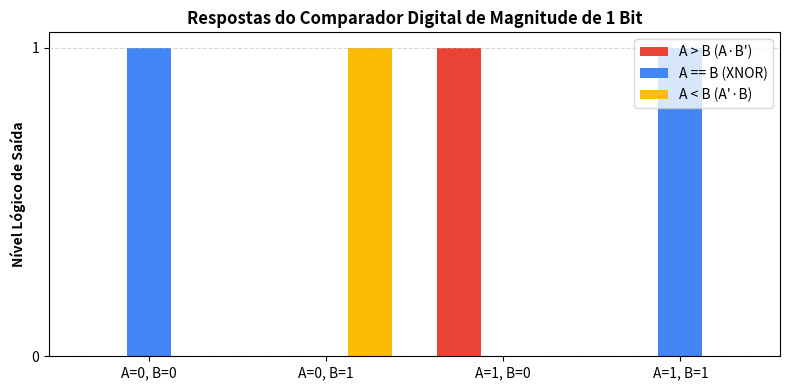

Generate this figure with matplotlib:
print(f"{'A':<3} {'B':<3} | {'A > B':<7} {'A == B':<7} {'A < B':<7}")
print("-" * 30)

for a in [0, 1]:
    for b in [0, 1]:
        maior = int(a and not b)
        igual = int(a == b)
        menor = int(not a and b)
        print(f"{a:<3} {b:<3} | {maior:<7} {igual:<7} {menor:<7}")



import matplotlib.pyplot as plt
import numpy as np

estados = ['A=0, B=0', 'A=0, B=1', 'A=1, B=0', 'A=1, B=1']
s_maior = [0, 0, 1, 0]
s_igual = [1, 0, 0, 1]
s_menor = [0, 1, 0, 0]

x = np.arange(len(estados))
w = 0.25

fig, ax = plt.subplots(figsize=(8, 4))
ax.bar(x - w, s_maior, w, label="A > B (A·B')", color='#ea4335')
ax.bar(x, s_igual, w, label="A == B (XNOR)", color='#4285f4')
ax.bar(x + w, s_menor, w, label="A < B (A'·B)", color='#fbbc05')

ax.set_ylabel('Nível Lógico de Saída', fontweight='bold')
ax.set_title('Respostas do Comparador Digital de Magnitude de 1 Bit', fontweight='bold')
ax.set_xticks(x)
ax.set_xticklabels(estados)
ax.set_yticks([0, 1])
ax.legend()
ax.grid(axis='y', linestyle='--', alpha=0.5)
plt.tight_layout()
plt.show()
